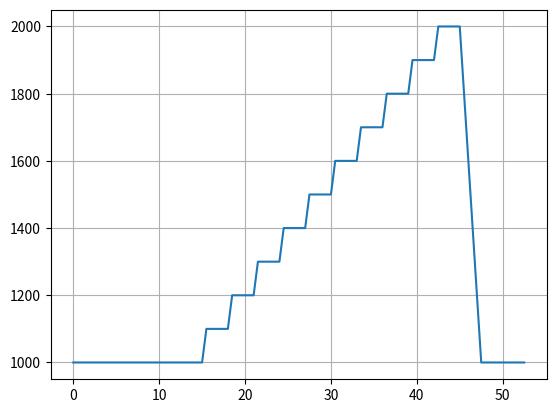

Here is the Python script that generated this plot:
import matplotlib.pyplot as plt

t = [0, 15]
p = [1000, 1000]

for i in range(1, 21):
    if i % 2 == 0:
        t.append(t[-1] + 2.5)
        p.append(p[-1])
    else:
        t.append(t[-1] + 0.5)
        p.append(p[-1] + 100)

t.append(t[-1] + 2.5)
p.append(1000)

t.append(t[-1] + 5)
p.append(1000)


# print t comma seperated
print(",".join([str(i) for i in t]))
# print p same way but only 1 decimal
print(",".join([f"{i:.0f}" for i in p]))

# print sizes
print(len(t))
print(len(p))

plt.figure()
plt.plot(t, p)
plt.grid()
plt.show()


